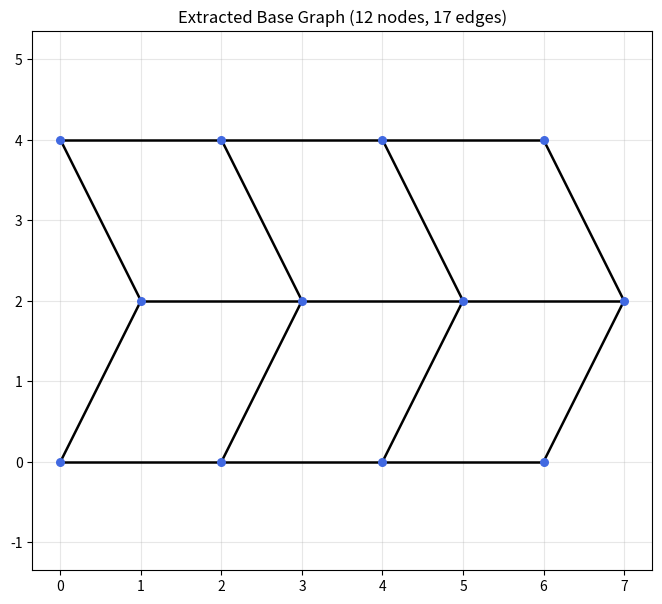
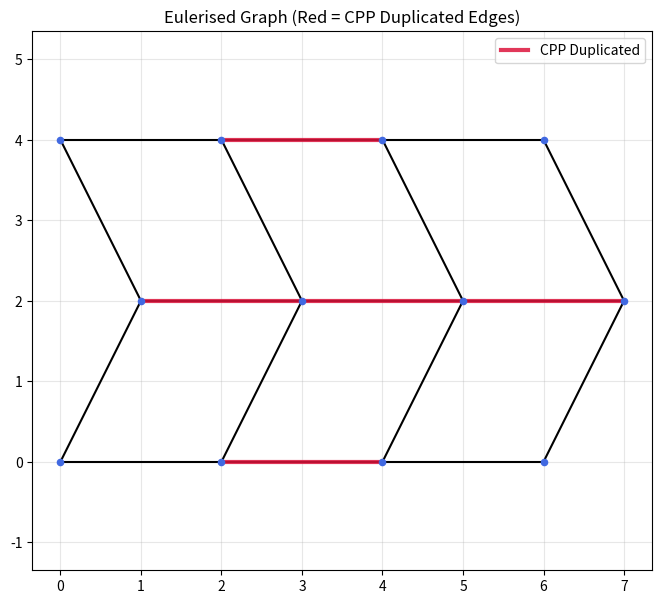
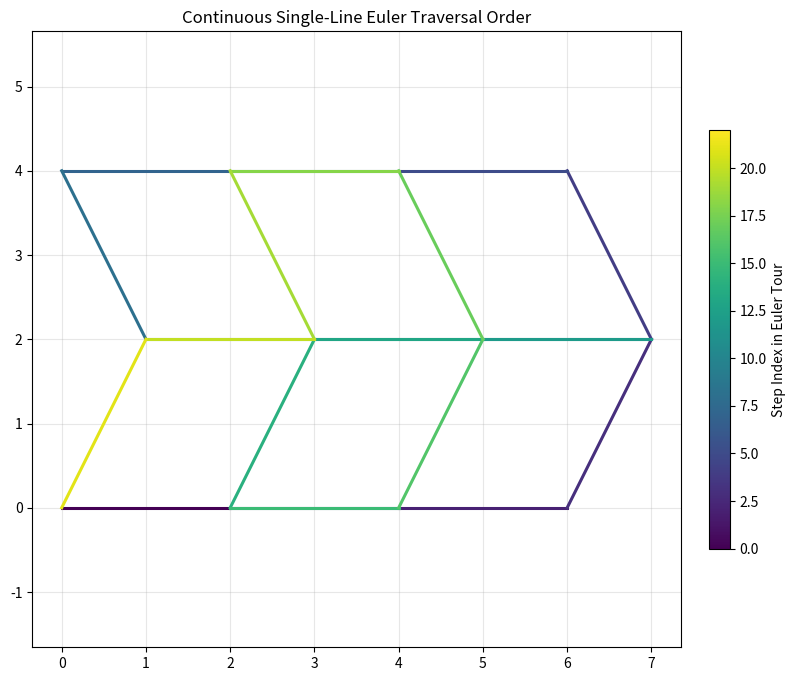

The matplotlib source for these figures, in order:
"""
route_mapping.py
Chinese Postman Routing, Turn-Penalised Eulerian Circuit Generation,
and Pre-Fourier Path Descriptor Extraction (Sections 2.2.2 - 2.3).
"""

import networkx as nx
import numpy as np
import matplotlib.pyplot as plt


# ==========================================================
# GEOMETRY & TANGENT FUNCTIONS
# ==========================================================

def compute_polyline_length(pts):
    pts = np.asarray(pts, dtype=float)
    if len(pts) < 2:
        return 0.0
    return float(np.sum(np.linalg.norm(pts[1:] - pts[:-1], axis=1)))


def _initial_tangent(pts):
    """Unit tangent vector in the direction of travel at the start of an edge polyline."""
    pts = np.asarray(pts, dtype=float)
    for i in range(1, len(pts)):
        vec = pts[i] - pts[0]
        norm = np.linalg.norm(vec)
        if norm > 1e-9:
            return vec / norm
    return np.array([1.0, 0.0])


def _terminal_tangent(pts):
    """Unit tangent vector in the direction of travel at the end of an edge polyline."""
    pts = np.asarray(pts, dtype=float)
    for i in range(len(pts) - 2, -1, -1):
        vec = pts[-1] - pts[i]
        norm = np.linalg.norm(vec)
        if norm > 1e-9:
            return vec / norm
    return np.array([1.0, 0.0])


def orient_edge_pts(E, u, v, pts, prev_tangent=None):
    """
    Returns `pts` oriented from node u towards node v.
    For self-loops (u == v), if `prev_tangent` is provided, chooses the loop
    orientation that minimises the entry turning angle.
    """
    pts = np.asarray(pts, dtype=float)
    if u == v:
        if prev_tangent is not None and len(pts) >= 2:
            tan_fwd = _initial_tangent(pts)
            tan_rev = _initial_tangent(pts[::-1])
            if angle_between(prev_tangent, tan_rev) < angle_between(prev_tangent, tan_fwd):
                return pts[::-1].copy()
        return pts.copy()

    pos_u = np.asarray(E.nodes[u]["pos"], dtype=float)
    pos_v = np.asarray(E.nodes[v]["pos"], dtype=float)
    d_fwd = np.linalg.norm(pts[0] - pos_u) + np.linalg.norm(pts[-1] - pos_v)
    d_rev = np.linalg.norm(pts[-1] - pos_u) + np.linalg.norm(pts[0] - pos_v)
    return pts[::-1].copy() if d_rev < d_fwd else pts.copy()


def edge_direction(pts):
    """Overall chord direction from start to end of `pts`."""
    vec = pts[-1] - pts[0]
    norm = np.linalg.norm(vec)
    if norm < 1e-12:
        return _initial_tangent(pts)
    return vec / norm


def angle_between(v1, v2):
    """ Unsigned deflection angle in radians [0, pi] between vectors v1 and v2. """
    n1, n2 = np.linalg.norm(v1), np.linalg.norm(v2)
    if n1 < 1e-12 or n2 < 1e-12:
        return 0.0
    dot = np.clip(np.dot(v1 / n1, v2 / n2), -1.0, 1.0)
    return float(np.arccos(dot))


# ==========================================================
# ROUTE QUALITY & ANGULAR DESCRIPTOR ANALYSIS
# ==========================================================

def compute_total_turn_angle(E, route):
    """
    Computes cumulative exterior turning angle (in degrees) across all consecutive
    edge transitions in the Eulerian circuit using true terminal and initial tangents.
    """
    if len(route) < 2:
        return 0.0

    total_angle = 0.0
    prev_tan = None

    # Orient first edge
    u0, v0, k0 = route[0]
    pts0 = orient_edge_pts(E, u0, v0, E[u0][v0][k0]["pts"])
    prev_tan = _terminal_tangent(pts0)

    for i in range(1, len(route)):
        u, v, k = route[i]
        pts = orient_edge_pts(E, u, v, E[u][v][k]["pts"], prev_tangent=prev_tan)
        init_tan = _initial_tangent(pts)
        total_angle += np.degrees(angle_between(prev_tan, init_tan))
        prev_tan = _terminal_tangent(pts)

    return float(total_angle)


def compute_polyline_turn_angles(polyline):
    """
    Computes exterior deflection angles Delta_theta_i in radians [0, pi]
    at every interior vertex of the stitched RDP polyline.
    Ignores zero-length steps.
    """
    pts = np.asarray(polyline, dtype=float)
    if len(pts) < 3:
        return np.zeros(1, dtype=float)

    diffs = np.diff(pts, axis=0)
    seg_lens = np.hypot(diffs[:, 0], diffs[:, 1])
    valid_vecs = diffs[seg_lens > 1e-9]
    valid_lens = seg_lens[seg_lens > 1e-9]

    if len(valid_vecs) < 2:
        return np.zeros(1, dtype=float)

    unit_vecs = valid_vecs / valid_lens[:, None]
    dots = np.clip(np.sum(unit_vecs[:-1] * unit_vecs[1:], axis=1), -1.0, 1.0)
    return np.arccos(dots)  # Exterior deflection angle: 0 = straight, pi = 180-deg U-turn


def compute_route_descriptors(E, route, polyline, canvas_diag=None):
    """
    Computes scale-invariant geometric, topological, and angular descriptors of
    the Eulerian route prior to Fourier reconstruction:
      - doubled_path_prop: L_duplicated / L_total (proportion of path doubled up)
      - mst_bridge_len_prop: L_bridges / L_total (proportion of path on MST bridges)
      - tortuosity_len_to_diag: L_total / D (normalised path length)
      - rms_vertex_turn_norm: RMS exterior turning angle across RDP vertices normalised to [0, 1]
      - mean_junction_turn_norm: Mean turning angle at route junctions normalised to [0, 1]
      - acute_turn_fraction: Fraction of polyline vertex turns >= 60 degrees
    """
    total_len = 0.0
    duplicated_len = 0.0
    bridge_len = 0.0
    original_stroke_len = 0.0

    for u, v, k in route:
        edge_data = E[u][v][k]
        seg_len = compute_polyline_length(edge_data["pts"])
        total_len += seg_len

        if edge_data.get("duplicated", False):
            duplicated_len += seg_len
        elif edge_data.get("bridge", False):
            bridge_len += seg_len
        else:
            original_stroke_len += seg_len

    safe_total_len = max(total_len, 1e-9)
    doubled_path_prop = duplicated_len / safe_total_len
    mst_bridge_len_prop = bridge_len / safe_total_len

    # Estimate canvas diagonal from polyline bounding box if not passed explicitly
    if canvas_diag is None or canvas_diag <= 0:
        span_x = float(np.ptp(polyline[:, 0])) if len(polyline) > 0 else 1.0
        span_y = float(np.ptp(polyline[:, 1])) if len(polyline) > 0 else 1.0
        canvas_diag = max(float(np.hypot(span_x, span_y)), 1e-6)

    tortuosity_len_to_diag = total_len / max(float(canvas_diag), 1e-6)

    # Angular metrics across both route junctions and all stitched RDP vertices
    total_junction_turn_deg = compute_total_turn_angle(E, route)
    mean_junction_turn_deg = total_junction_turn_deg / max(1, len(route))
    mean_junction_turn_norm = mean_junction_turn_deg / 180.0

    vertex_turns_rad = compute_polyline_turn_angles(polyline)
    rms_vertex_turn_rad = float(np.sqrt(np.mean(vertex_turns_rad ** 2)))
    rms_vertex_turn_deg = float(np.degrees(rms_vertex_turn_rad))
    rms_vertex_turn_norm = rms_vertex_turn_rad / np.pi  # In [0, 1]
    acute_turn_fraction = float(np.mean(np.degrees(vertex_turns_rad) >= 60.0))

    return {
        "total_polyline_len": total_len,
        "original_stroke_len": original_stroke_len,
        "duplicated_len": duplicated_len,
        "mst_bridge_len": bridge_len,
        "doubled_path_prop": doubled_path_prop,
        "mst_bridge_len_prop": mst_bridge_len_prop,
        "tortuosity_len_to_diag": tortuosity_len_to_diag,
        "total_turn_angle_deg": total_junction_turn_deg,
        "mean_junction_turn_deg": mean_junction_turn_deg,
        "mean_junction_turn_norm": mean_junction_turn_norm,
        "rms_vertex_turn_deg": rms_vertex_turn_deg,
        "rms_vertex_turn_norm": rms_vertex_turn_norm,
        "acute_turn_fraction": acute_turn_fraction,
    }


# ==========================================================
# CPP FUNCTIONS
# ==========================================================

def build_cpp_graph(final_graph):
    G = nx.MultiGraph()
    for n, attrs in final_graph.nodes(data=True):
        G.add_node(n, **attrs)

    for u, v, k, data in final_graph.edges(keys=True, data=True):
        attrs = dict(data)
        attrs["weight"] = max(compute_polyline_length(data["pts"]), 1e-6)
        G.add_edge(u, v, key=k, **attrs)

    return G


def find_odd_nodes(G):
    return [n for n in G.nodes if G.degree(n) % 2 == 1]


def compute_odd_node_shortest_paths(G, odd_nodes):
    shortest = {}
    for i, u in enumerate(odd_nodes):
        lengths, paths = nx.single_source_dijkstra(G, source=u, weight="weight")
        for v in odd_nodes[i + 1 :]:
            if v in lengths:
                shortest[(u, v)] = {"distance": lengths[v], "path": paths[v]}
    return shortest


def minimum_weight_matching(odd_nodes, shortest):
    matching_graph = nx.Graph()
    for (u, v), info in shortest.items():
        matching_graph.add_edge(u, v, weight=-info["distance"])
    return nx.max_weight_matching(matching_graph, maxcardinality=True)


def eulerise_graph(G, matching, shortest):
    E = G.copy()
    for u, v in matching:
        lookup = (u, v) if (u, v) in shortest else (v, u)
        path = shortest[lookup]["path"]

        for a, b in zip(path[:-1], path[1:]):
            edge_data = min(E.get_edge_data(a, b).values(), key=lambda d: d["weight"])
            duplicated_attrs = dict(edge_data)
            duplicated_attrs["duplicated"] = True
            E.add_edge(a, b, **duplicated_attrs)

    return E


# ==========================================================
# TURN-PENALISED EULER ROUTE & POLYLINE BUILDING
# ==========================================================

def build_euler_route(E, penalise_turns=True):
    """
    Extracts an Eulerian circuit from multigraph E.
    When penalise_turns=True, executes a Turn-Minimising Hierholzer algorithm
    that greedily chooses the unvisited outgoing edge with minimum angular
    deflection at every junction and penalises immediate 180-deg U-turns back
    onto parallel duplicated edges whenever another branch is available.
    """
    if not penalise_turns or E.number_of_edges() == 0:
        return list(nx.eulerian_circuit(E, keys=True))

    unused_adj = {n: [] for n in E.nodes()}
    unused_set = set()
    for u, v, k in E.edges(keys=True):
        eid = (min(u, v), max(u, v), k)
        unused_set.add(eid)
        unused_adj[u].append((v, k, eid))
        if u != v:
            unused_adj[v].append((u, k, eid))

    start_node = next(iter(E.nodes()))
    # Stack stores (current_node, incoming_edge_triple, incoming_terminal_tangent)
    stack = [(start_node, None, None)]
    circuit = []

    while stack:
        u, in_edge, in_tan = stack[-1]
        candidates = [item for item in unused_adj[u] if item[2] in unused_set]

        if not candidates:
            if in_edge is not None:
                circuit.append(in_edge)
            stack.pop()
        else:
            if in_tan is None or len(candidates) == 1:
                best_v, best_k, best_eid = candidates[0]
                pts_out = orient_edge_pts(
                    E, u, best_v, E[u][best_v][best_k]["pts"], prev_tangent=in_tan
                )
            else:
                best_cost = float("inf")
                best_v, best_k, best_eid, pts_out = None, None, None, None
                prev_u = in_edge[0]

                for cand_v, cand_k, cand_eid in candidates:
                    c_pts = orient_edge_pts(
                        E, u, cand_v, E[u][cand_v][cand_k]["pts"], prev_tangent=in_tan
                    )
                    out_tan = _initial_tangent(c_pts)
                    turn_rad = angle_between(in_tan, out_tan)  # in [0, pi]

                    # Penalise immediate 180-degree U-turns onto parallel edges
                    if cand_v == prev_u and np.degrees(turn_rad) > 150.0:
                        turn_rad += np.pi

                    if turn_rad < best_cost:
                        best_cost = turn_rad
                        best_v, best_k, best_eid = cand_v, cand_k, cand_eid
                        pts_out = c_pts

            unused_set.remove(best_eid)
            next_in_tan = _terminal_tangent(pts_out)
            stack.append((best_v, (u, best_v, best_k), next_in_tan))

    return circuit[::-1]


def route_to_polyline(E, route):
    drawing_pts = []
    prev_tan = None

    for u, v, k in route:
        pts = orient_edge_pts(E, u, v, E[u][v][k]["pts"], prev_tangent=prev_tan)

        if len(drawing_pts) == 0:
            drawing_pts.extend(pts)
            prev_tan = _terminal_tangent(pts)
            continue

        # Ensure spatial continuity for self-loops (u == v)
        if np.linalg.norm(drawing_pts[-1] - pts[-1]) < np.linalg.norm(drawing_pts[-1] - pts[0]):
            pts = pts[::-1]

        drawing_pts.extend(pts[1:])
        prev_tan = _terminal_tangent(pts)

    return np.array(drawing_pts, dtype=float)


def chinese_postman(final_graph, penalise_turns=True, canvas_diag=None):
    print("Building weighted graph...")
    G = build_cpp_graph(final_graph)
    odd_nodes = find_odd_nodes(G)
    print(f"Odd vertices found: {len(odd_nodes)}")

    if len(odd_nodes) == 0:
        E = G
    else:
        print("Finding shortest paths between odd-degree vertices...")
        shortest = compute_odd_node_shortest_paths(G, odd_nodes)
        print("Solving minimum-weight perfect matching...")
        matching = minimum_weight_matching(odd_nodes, shortest)
        print(f"Matched pairs: {len(matching)}")
        print("Eulerising graph...")
        E = eulerise_graph(G, matching, shortest)

    print(f"Computing Euler circuit (penalise_turns={penalise_turns})...")
    route = build_euler_route(E, penalise_turns=penalise_turns)
    polyline = route_to_polyline(E, route)
    descriptors = compute_route_descriptors(E, route, polyline, canvas_diag=canvas_diag)

    print(
        f"Route summary: Doubled-up path = {descriptors['doubled_path_prop']*100:.1f}% | "
        f"MST bridge path = {descriptors['mst_bridge_len_prop']*100:.1f}% | "
        f"RMS vertex turn = {descriptors['rms_vertex_turn_deg']:.1f} deg"
    )

    return {
        "euler_graph": E,
        "route": route,
        "polyline": polyline,
        "descriptors": descriptors,
    }


# ==========================================================
# SAVING PLOTS TO DISK
# ==========================================================

def plot_original_graph(G, save_path="original_graph.png"):
    plt.figure(figsize=(8, 7))
    for _, _, data in G.edges(data=True):
        pts = data["pts"]
        plt.plot(pts[:, 0], pts[:, 1], "k-", linewidth=1.8)

    for n, attrs in G.nodes(data=True):
        x, y = attrs["pos"]
        plt.scatter(x, y, color="royalblue", s=30, zorder=5)

    plt.title(f"Extracted Base Graph ({G.number_of_nodes()} nodes, {G.number_of_edges()} edges)")
    plt.axis("equal")
    plt.grid(True, alpha=0.3)
    plt.savefig(save_path, dpi=200, bbox_inches="tight")
    plt.close()
    print(f"Saved original graph plot to '{save_path}'")


def plot_eulerised_graph(E, save_path="eulerised_graph.png"):
    plt.figure(figsize=(8, 7))
    for _, _, _, data in E.edges(keys=True, data=True):
        pts = data["pts"]
        if data.get("duplicated", False):
            plt.plot(pts[:, 0], pts[:, 1], color="crimson", linewidth=3.0, alpha=0.85, label="CPP Duplicated")
        elif data.get("bridge", False):
            plt.plot(pts[:, 0], pts[:, 1], "c--", linewidth=1.8, label="MST Bridge")
        else:
            plt.plot(pts[:, 0], pts[:, 1], color="black", linewidth=1.5)

    for n, attrs in E.nodes(data=True):
        x, y = attrs["pos"]
        plt.scatter(x, y, color="royalblue", s=20, zorder=5)

    handles, labels = plt.gca().get_legend_handles_labels()
    by_label = dict(zip(labels, handles))
    if by_label:
        plt.legend(by_label.values(), by_label.keys(), loc="upper right")

    plt.title("Eulerised Graph (Red = CPP Duplicated Edges)")
    plt.axis("equal")
    plt.grid(True, alpha=0.3)
    plt.savefig(save_path, dpi=200, bbox_inches="tight")
    plt.close()
    print(f"Saved Eulerised graph plot to '{save_path}'")


def plot_route(E, route, save_path="euler_route.png"):
    plt.figure(figsize=(9, 8))
    cmap = plt.cm.viridis
    N = len(route)
    prev_tan = None

    for i, (u, v, k) in enumerate(route):
        pts = orient_edge_pts(E, u, v, E[u][v][k]["pts"], prev_tangent=prev_tan)
        prev_tan = _terminal_tangent(pts)
        colour = cmap(i / max(N, 1))
        plt.plot(pts[:, 0], pts[:, 1], color=colour, linewidth=2.2)

    sm = plt.cm.ScalarMappable(cmap=cmap, norm=plt.Normalize(vmin=0, vmax=N))
    plt.colorbar(sm, ax=plt.gca(), fraction=0.03, pad=0.04, label="Step Index in Euler Tour")

    plt.title("Continuous Single-Line Euler Traversal Order")
    plt.axis("equal")
    plt.grid(True, alpha=0.3)
    plt.savefig(save_path, dpi=200, bbox_inches="tight")
    plt.close()
    print(f"Saved Euler route plot to '{save_path}'")


# ==========================================================
# STANDALONE TEST (ONLY RUNS WHEN EXECUTED DIRECTLY)
# ==========================================================

if __name__ == "__main__":
    test_G = nx.MultiGraph()
    positions = {
        0: (0, 0), 1: (2, 0), 2: (4, 0), 3: (6, 0),
        4: (1, 2), 5: (3, 2), 6: (5, 2), 7: (7, 2),
        8: (0, 4), 9: (2, 4), 10: (4, 4), 11: (6, 4),
    }
    for n, pos in positions.items():
        test_G.add_node(n, pos=np.array(pos, dtype=float))

    for a, b in [
        (0, 1), (1, 2), (2, 3), (4, 5), (5, 6), (6, 7),
        (8, 9), (9, 10), (10, 11), (0, 4), (1, 5), (2, 6),
        (3, 7), (4, 8), (5, 9), (6, 10), (7, 11),
    ]:
        test_G.add_edge(a, b, pts=np.array([positions[a], positions[b]], dtype=float))

    res = chinese_postman(test_G, penalise_turns=True)
    print("Extracted Descriptors:", res["descriptors"])
    plot_original_graph(test_G, "test_original.png")
    plot_eulerised_graph(res["euler_graph"], "test_eulerised.png")
    plot_route(res["euler_graph"], res["route"], "test_route.png")
